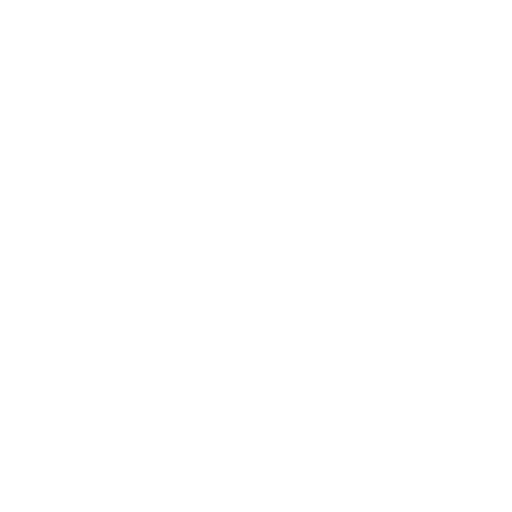
t = 0.00 s
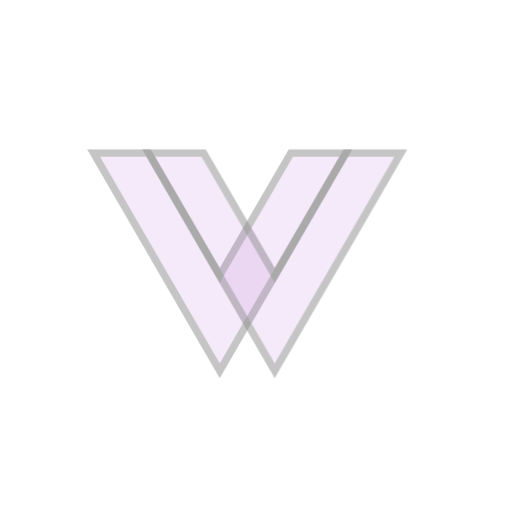
t = 0.50 s
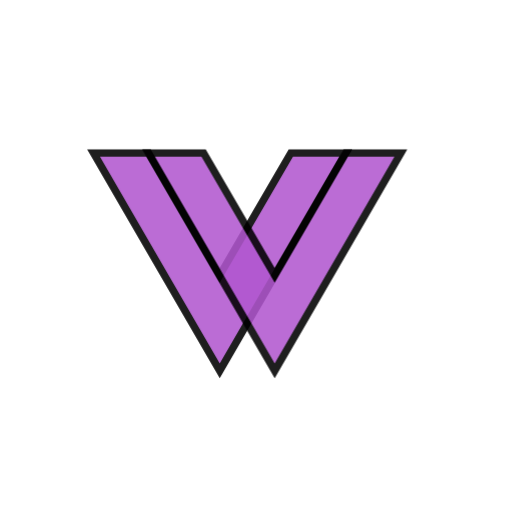
t = 1.50 s
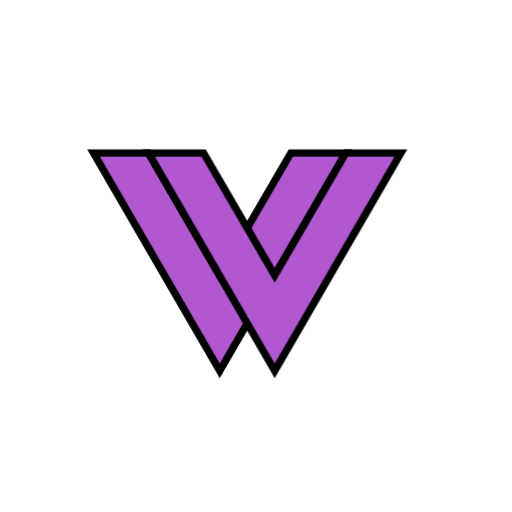
t = 2.00 s
t = 2.50 s: frame unchanged from t = 1.50 s, image omitted
t = 3.50 s: frame unchanged from t = 0.50 s, image omitted

The animated SVG that drew these frames (rendered in a browser with its animation timeline set to each time). Animation: 2 CSS @keyframes rules; one cycle of 4.00 s, repeats indefinitely.

<svg width="250" height="250" viewBox="0 0 250 250" xmlns="http://www.w3.org/2000/svg">
  <style>
    .aetherium-stroked {
      fill: none;
      stroke-miterlimit: 10;
      stroke-width: 6px;
      stroke: #ffffff;
    }
    .aetherium-filled {
      fill: #b157cf;
      stroke: #000000;
      stroke-width: 6px;
      stroke-miterlimit: 10;
    }
    @keyframes pulse-dark-stroked {
      0%   { opacity: 1; stroke: #ffffff; }
      50%  { opacity: 0; stroke: #000000; }
      100% { opacity: 1; stroke: #ffffff; }
    }
    @keyframes pulse-dark-filled {
      0%   { opacity: 0; }
      50%  { opacity: 1; }
      100% { opacity: 0; }
    }
    .pulse-dark-stroked { animation: pulse-dark-stroked 4s ease-in-out infinite; }
    .pulse-dark-filled { animation: pulse-dark-filled 4s ease-in-out infinite; }
  </style>
  <g transform="translate(34, 68) scale(0.6)">
    <polygon class="aetherium-stroked pulse-dark-stroked" points="122.17 188.35 224.81 11.25 180.01 11.25 122.17 110.67 64.32 11.25 19.52 11.25 122.17 188.35"/>
    <polygon class="aetherium-stroked pulse-dark-stroked" points="166.88 188.35 269.52 11.25 224.72 11.25 166.88 110.67 109.04 11.25 64.24 11.25 166.88 188.35"/>
    <polygon class="aetherium-filled pulse-dark-filled" points="122.17 188.35 224.81 11.25 180.01 11.25 122.17 110.67 64.32 11.25 19.52 11.25 122.17 188.35"/>
    <polygon class="aetherium-filled pulse-dark-filled" points="166.88 188.35 269.52 11.25 224.72 11.25 166.88 110.67 109.04 11.25 64.24 11.25 166.88 188.35"/>
  </g>
</svg>
